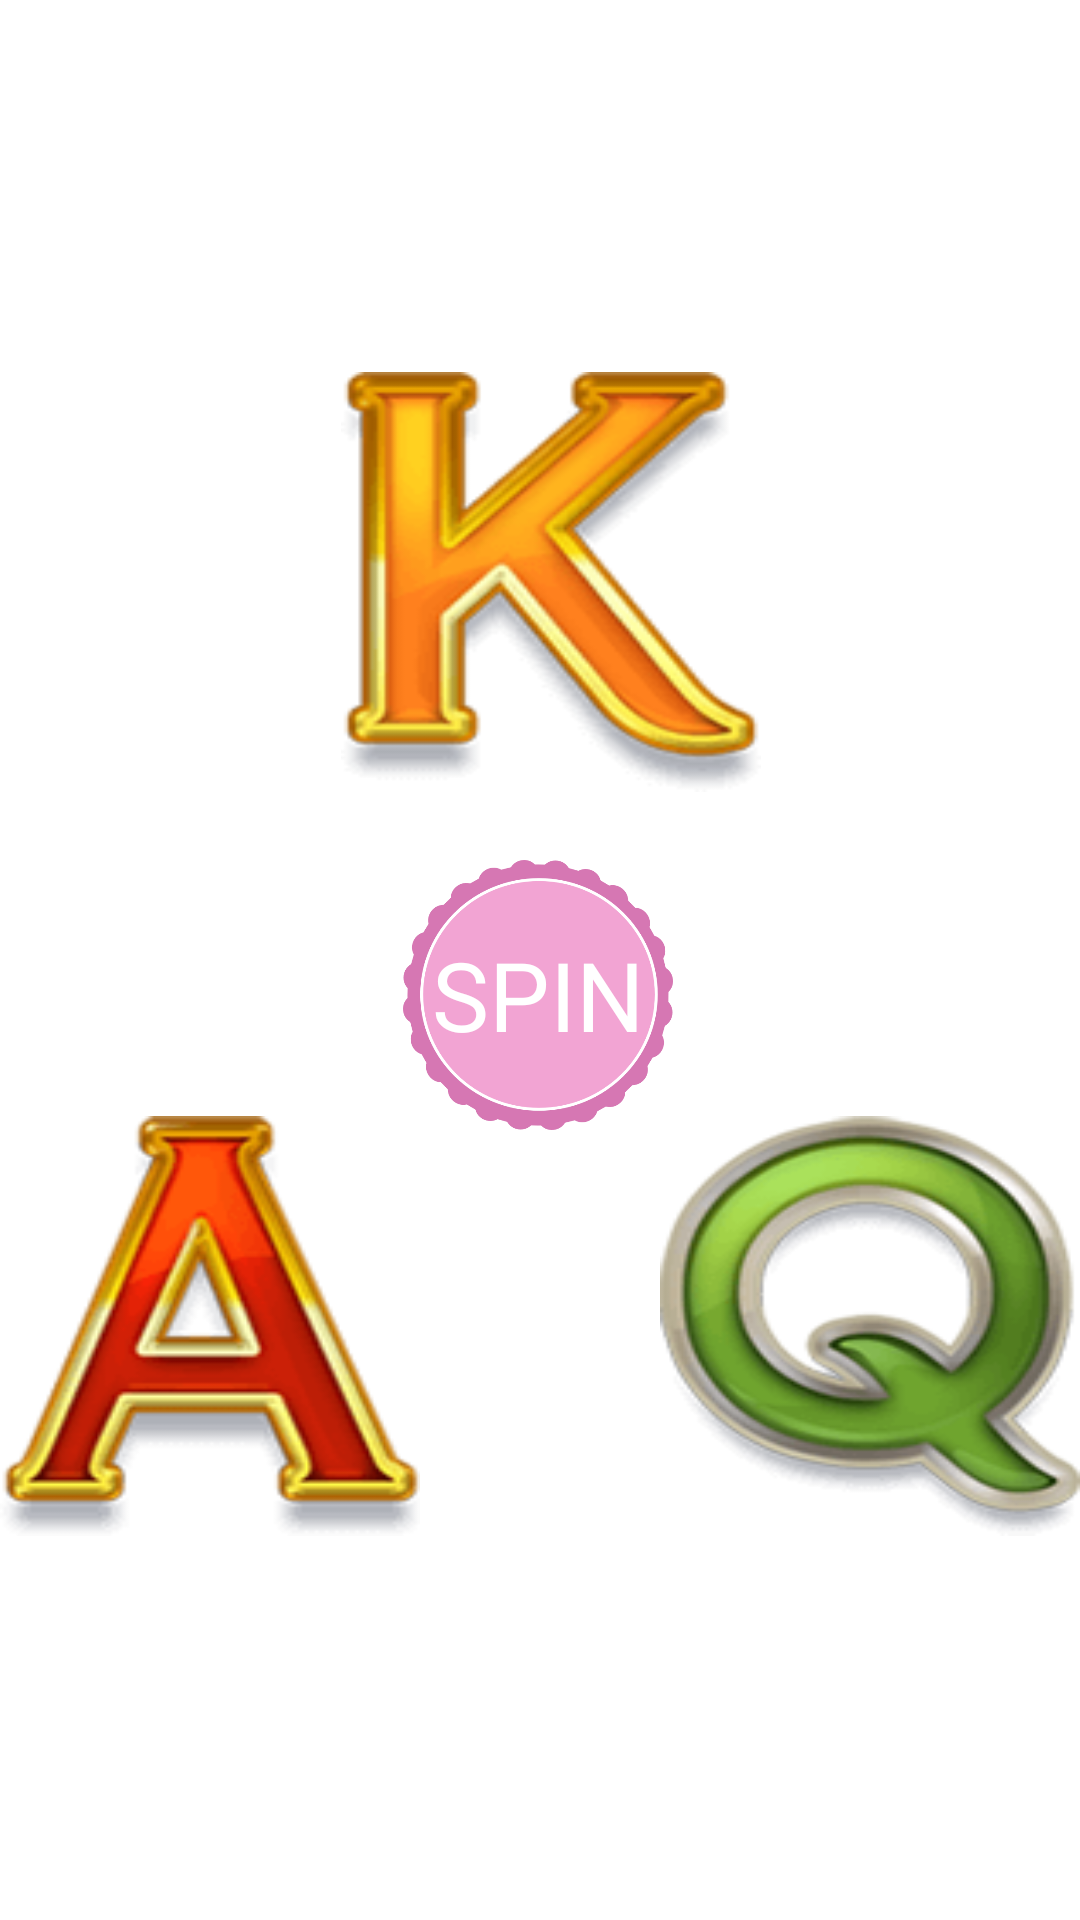

Write the Android layout XML for this screen, with the resource values it uses.
<!-- AndroidManifest.xml: application theme Theme.TimeOfFortune -->
<!-- res/layout/activity_gras.xml -->
<?xml version="1.0" encoding="utf-8"?>
<androidx.constraintlayout.widget.ConstraintLayout xmlns:android="http://schemas.android.com/apk/res/android"
    xmlns:app="http://schemas.android.com/apk/res-auto"
    xmlns:tools="http://schemas.android.com/tools"
    android:layout_width="match_parent"
    android:layout_height="match_parent"
    android:background="@drawable/back"
    tools:context=".oas.Gras">

    <ImageView
        android:id="@+id/card1"
        android:layout_width="140dp"
        android:layout_height="140dp"
        android:background="@drawable/cart1"
        app:layout_constraintBottom_toBottomOf="parent"
        app:layout_constraintEnd_toEndOf="parent"
        app:layout_constraintHorizontal_bias="0.516"
        app:layout_constraintStart_toStartOf="parent"
        app:layout_constraintTop_toTopOf="parent"
        app:layout_constraintVertical_bias="0.248" />

    <ImageView
        android:id="@+id/card2"
        android:layout_width="140dp"
        android:layout_height="140dp"
        android:background="@drawable/cart2"
        app:layout_constraintBottom_toBottomOf="parent"
        app:layout_constraintEnd_toEndOf="parent"
        app:layout_constraintHorizontal_bias="0.0"
        app:layout_constraintStart_toStartOf="parent"
        app:layout_constraintTop_toTopOf="parent"
        app:layout_constraintVertical_bias="0.744" />

    <ImageView
        android:id="@+id/card3"
        android:layout_width="140dp"
        android:layout_height="140dp"
        android:background="@drawable/cart3"
        app:layout_constraintBottom_toBottomOf="parent"
        app:layout_constraintEnd_toEndOf="parent"
        app:layout_constraintHorizontal_bias="1.0"
        app:layout_constraintStart_toStartOf="parent"
        app:layout_constraintTop_toTopOf="parent"
        app:layout_constraintVertical_bias="0.744" />

    <androidx.constraintlayout.utils.widget.MotionButton
        android:layout_width="90dp"
        android:layout_height="90dp"
        android:id="@+id/spin"
        android:background="@drawable/bits"
        app:layout_constraintBottom_toBottomOf="parent"
        app:layout_constraintEnd_toEndOf="parent"
        app:layout_constraintHorizontal_bias="0.498"
        app:layout_constraintStart_toStartOf="parent"
        app:layout_constraintTop_toTopOf="parent"
        android:text="Spin"
        android:textColor="@color/white"
        android:textSize="32dp"
        android:fontFamily="@font/fok"
        app:layout_constraintVertical_bias="0.521" />

    <TextView
        android:layout_width="wrap_content"
        android:layout_height="wrap_content"
        android:fontFamily="@font/fok"
        android:gravity="center"
        android:text="Match 3 identical symbols to win a treasure"
        android:textColor="@color/white"
        android:textSize="36dp"
        app:layout_constraintEnd_toEndOf="parent"
        app:layout_constraintStart_toStartOf="parent"
        app:layout_constraintTop_toTopOf="parent" />

</androidx.constraintlayout.widget.ConstraintLayout>
<!-- resources referenced by this layout -->
<resources>
  <!-- drawable bits: png bitmap (drawable, 32686 bytes) -->
  <!-- drawable cart1: png bitmap (drawable, 14273 bytes) -->
  <!-- drawable cart2: png bitmap (drawable, 14572 bytes) -->
  <!-- drawable cart3: png bitmap (drawable, 23828 bytes) -->
  <style name="Theme.TimeOfFortune" parent="Theme.MaterialComponents.DayNight.NoActionBar">
          
          <item name="colorPrimary">@color/purple_500</item>
          <item name="colorPrimaryVariant">@color/purple_700</item>
          <item name="colorOnPrimary">@color/white</item>
          
          <item name="colorSecondary">@color/teal_200</item>
          <item name="colorSecondaryVariant">@color/teal_700</item>
          <item name="colorOnSecondary">@color/black</item>
          
          <item name="android:statusBarColor">#101010</item>
          
      </style>
  <!-- not gathered from this repository: default colours our renderer supplied (Android Studio template values) -->
  <color name="purple_500">#FF6200EE</color>
  <color name="purple_700">#FF3700B3</color>
  <color name="teal_200">#FF03DAC5</color>
  <color name="teal_700">#FF018786</color>
  <color name="black">#FF000000</color>
  <color name="white">#FFFFFFFF</color>
</resources>
